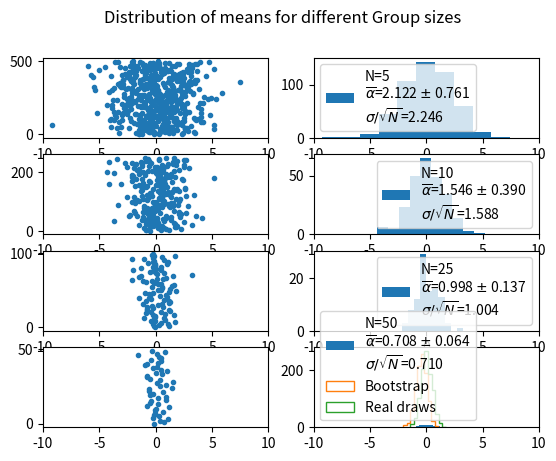

Write Python code to recreate this figure.
#%%
import numpy as np
from scipy import stats
import matplotlib.pyplot as plt


#%%
# Experimental sample from unknow dist
# Page 15 of Errors and Their Uncertainties
np.random.seed(1)
width = 5
data = np.random.normal(0, width, 2500)
numWidth = np.std(data, ddof=1)

fig, axs = plt.subplots(4, 2)
for i, nSize in enumerate([5, 10, 25, 50]):
    nGroups = len(data) / nSize
    groups = np.split(data, nGroups)
    means = np.mean(groups, axis=1)

    errOnMeans = np.std(groups, ddof=1, axis=1)/nSize**0.5  # Error on mean for each group
    errOnMeansParent = numWidth / nSize**0.5

    leg = f"N={nSize}\n"
    leg += r"$\overline{\alpha}$="+f"{np.mean(errOnMeans):.3f}"
    leg += r" $\pm$ "+f"{np.std(errOnMeans):.3f}"
    leg += "\n"+r"$\sigma / \sqrt{N}$="+f"{errOnMeansParent:.3f}"

    axs[i, 0].scatter(means, np.arange(len(means)), marker=".")
    axs[i, 1].hist(means, label=leg)

    axs[i, 0].set_xlim(-10, 10)
    axs[i, 1].set_xlim(-10, 10)

    axs[i, 1].legend()    

# plt.legend()
fig.suptitle("Distribution of means for different Group sizes")
plt.show()


#%%
# Understanding Bootstrap uncertainty
# np.random.seed(1)
width = 5  # Unknown dist with width 5 
N = 100
sample = np.random.normal(0, width, N)  # Sample from unknown gauss dist

sampleMean = np.mean(sample)
print(f"\nThe sample mean is: {sampleMean:.3f}")

# If we didnt know the distribution, we cannot use analytical formula to calculate error on the mean
# But we could use Bootstrap to calculate uncertainty

nSamples = 1000
bootMeans = np.zeros(nSamples)
for i in range(nSamples):
    idxs = np.random.randint(0, len(sample), size=len(sample))
    bootSamp = sample[idxs]
    bootMeans[i] = np.mean(bootSamp)

print(f"\nBootstrap mean: {np.mean(bootMeans):.3f}")
print(f"\nBootstrap uncertainty: {np.std(bootMeans, ddof=1):.3f}")
print(f"\nAnalytical STDOM sample: {np.std(sample, ddof=1)/N**0.5:.3f}")
print(f"\nAnalytical STDOM unknown: {width/N**0.5:.3f}")

plt.hist(bootMeans, histtype="step", label="Bootstrap")


# Draw from the actual dist
realMeans = np.zeros(nSamples)
for i in range(nSamples):
    realSample = np.random.normal(0, width, N)
    realMeans[i] = np.mean(realSample)

print(f"\nReal measurements uncertainty: {np.std(realMeans, ddof=1):.3f}")
plt.hist(realMeans, histtype="step", label="Real draws")
plt.legend()
plt.show()

# %%
